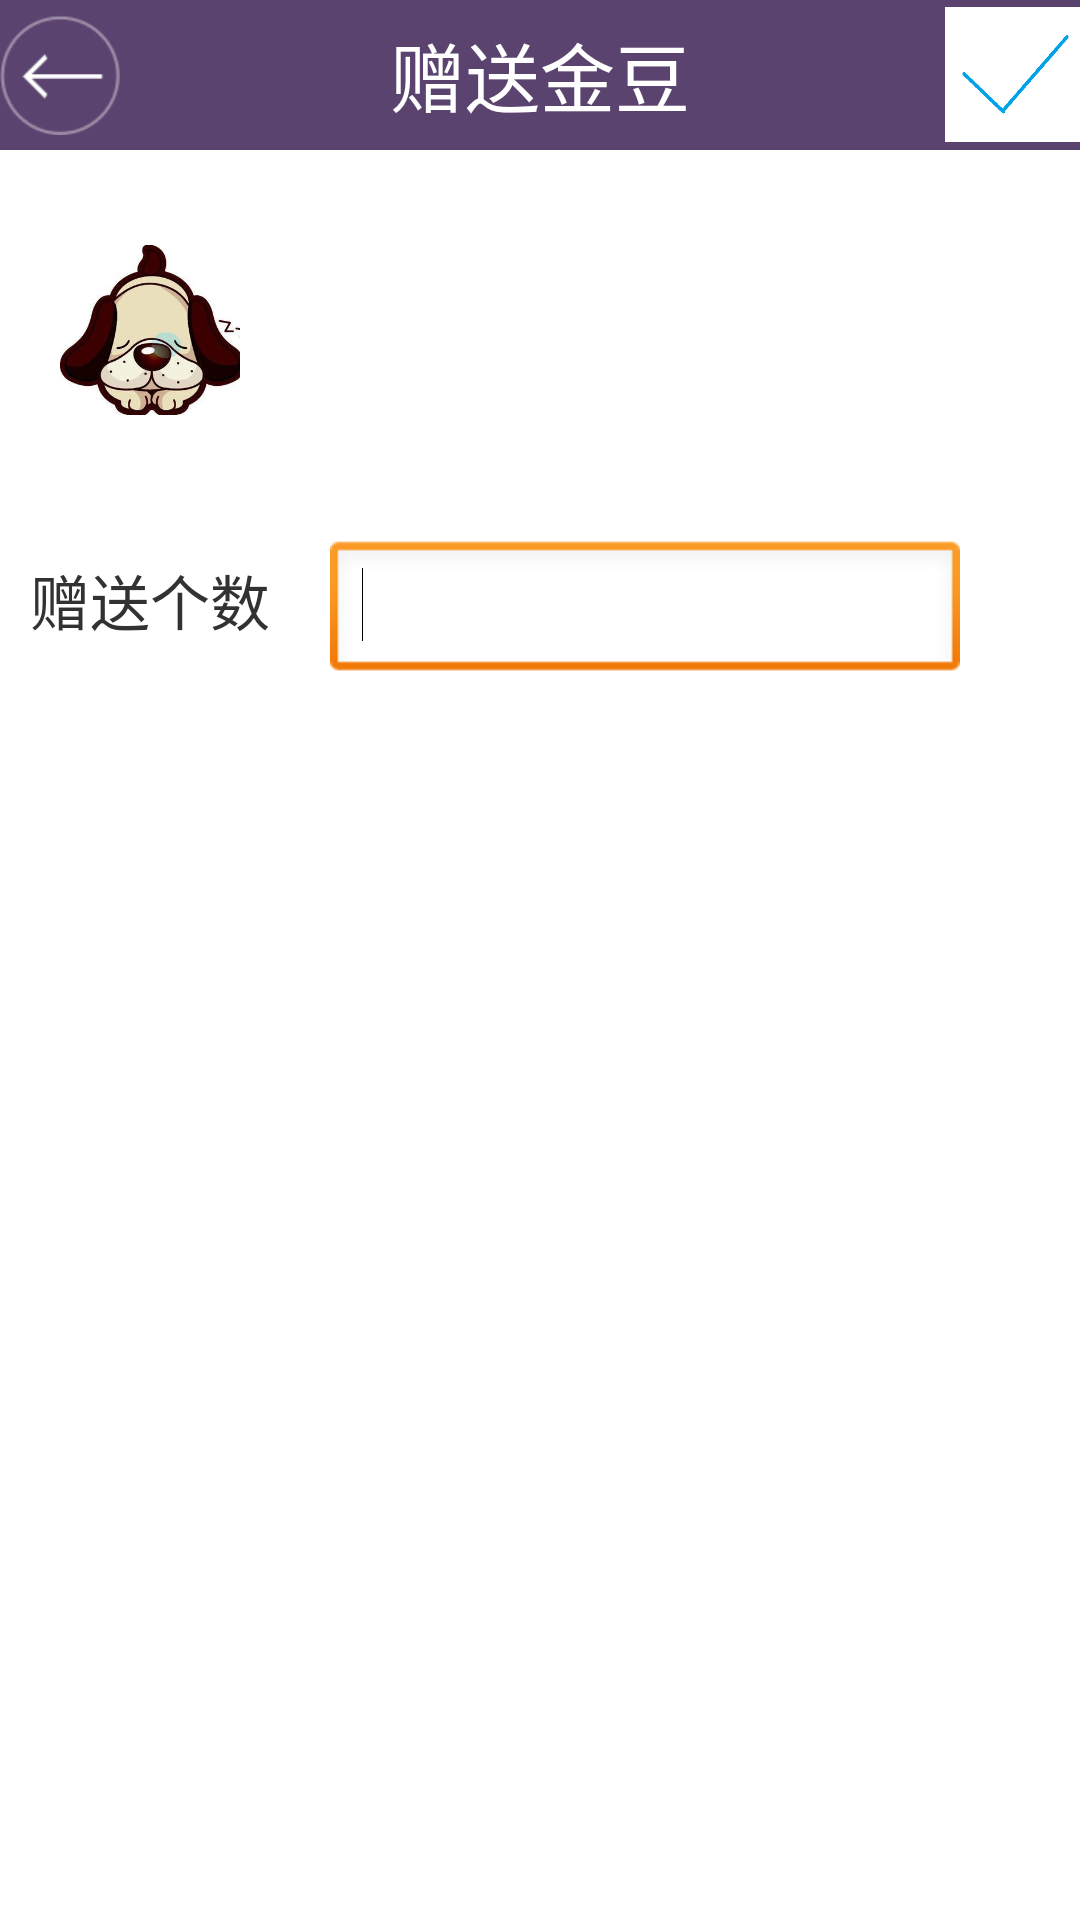

Produce the Android XML layout that renders to this screen, including the resource entries it uses.
<!-- AndroidManifest.xml: application theme AppTheme -->
<!-- res/layout/activity_gold__give.xml -->
<LinearLayout xmlns:android="http://schemas.android.com/apk/res/android"
    xmlns:tools="http://schemas.android.com/tools"
    android:layout_width="match_parent"
    android:layout_height="match_parent"
    
    android:orientation="vertical"
    tools:context=".GiveGoldbeanActivity" >
    
    <RelativeLayout
        android:layout_width="match_parent"
        android:layout_height="wrap_content" >

        <Button
            android:id="@+id/goldbean"
            android:layout_width="fill_parent"
            android:layout_height="50dp"
            android:layout_alignParentLeft="true"
            android:layout_alignParentTop="true"
            android:background="#5A436E"
            android:text="赠送金豆"
            android:textColor="#FFFFFF"
            android:textSize="25sp" />

        <Button
            android:id="@+id/bt_back"
            android:layout_width="40dp"
            android:layout_height="40dp"
            android:layout_alignParentLeft="true"
            android:layout_centerVertical="true"
            android:background="@drawable/backtofriend"
            android:onClick="return1"/>
        
        <ImageButton
            android:id="@+id/ib_yes"
            android:layout_width="45dp"
            android:layout_height="45dp"
            android:layout_alignParentRight="true"
            android:layout_centerVertical="true"
            android:background="@drawable/yes"
            android:onClick="suregive" />

    </RelativeLayout>

    <RelativeLayout
        android:layout_width="match_parent"
        android:layout_height="100dp" 
        android:layout_gravity="center"
        android:layout_marginLeft="5dp"
        android:layout_marginRight="5dp"
        android:layout_marginTop="10dp"
        android:background="#FFFFFF">

        <TextView
            android:id="@+id/friendsgoldbeanlevel"
            android:layout_width="200dp"
            android:layout_height="match_parent"
            android:layout_alignParentRight="true"
            android:layout_alignParentTop="true"
            android:layout_toRightOf="@+id/image"
            android:gravity="center_vertical"
            android:padding="10dp"
            android:textColor="#00CCFF"
            android:textSize="20sp" />

        <ImageView
            android:id="@+id/image"
            android:layout_width="60dp"
            android:layout_height="60dp"
            android:layout_alignParentLeft="true"
            android:layout_centerVertical="true"
            android:layout_marginLeft="15dp"
            android:src="@drawable/image1" />

    </RelativeLayout>

    <LinearLayout
        android:layout_width="match_parent"
        android:layout_height="wrap_content"
        android:orientation="horizontal" >

        <TextView
            android:id="@+id/textView2"
            android:layout_width="wrap_content"
            android:layout_height="wrap_content"
            android:layout_marginLeft="10dp"
            android:layout_marginTop="20dp"
            android:text="赠送个数"
            android:textSize="20sp" />

        <EditText
            android:id="@+id/et_num"
            android:layout_width="wrap_content"
            android:layout_height="wrap_content"
            android:layout_marginLeft="20dp"
            android:layout_marginTop="20dp"
            android:ems="10" >

            <requestFocus />
        </EditText>
    </LinearLayout>

    

</LinearLayout>
<!-- resources referenced by this layout -->
<resources>
  <!-- drawable backtofriend: png bitmap (drawable-hdpi, 4608 bytes) -->
  <!-- drawable image1: png bitmap (drawable-hdpi, 120144 bytes) -->
  <!-- drawable yes: png bitmap (drawable-hdpi, 2617 bytes) -->
  <style name="AppTheme" parent="AppBaseTheme">
          
      </style>
  <style name="AppBaseTheme" parent="android:Theme.Light">
          
      </style>
</resources>
